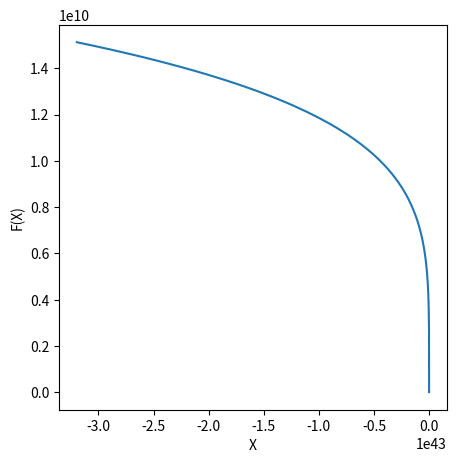

Write the Python code that produced this figure.
from math import sin, cosh, sinh
from matplotlib import pyplot as plt


def main():
    t = 1
    max_t = 20
    h = 0.01

    x_axis = list()
    y_axis = list()

    while t <= max_t:
        x_axis.append(x(t))
        y_axis.append(y(t))
        t += h

    plot = plt.figure(figsize=(5, 5)).gca()
    plot.plot(x_axis, y_axis)
    plot.set_xlabel('X')
    plot.set_ylabel('F(X)')
    plt.show()


def y(t):
    return 3 * (cosh(t) + t * sinh(t)) - 40 * sin(t) ** 5


def x(t):
    return 3 * (cosh(t) - t * sinh(t)) - 40 * cosh(t) ** 5


if __name__ == '__main__':
    main()
